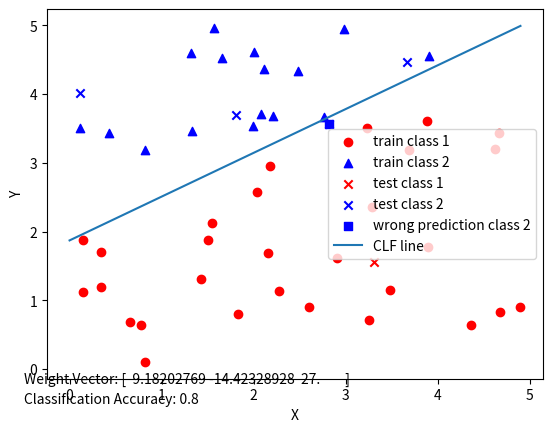

This chart was generated by the following Python code:
import random
import matplotlib.pyplot as plt
import numpy as np

data_file = 'Dataset_PLA.csv'
Max_Iteration = 1000


def generate_data(w, border, size):
    with open(data_file, 'w+') as data_set:
        for i in range(size):
            x = random.random() * border
            y = random.random() * border
            z = w[0] * x + w[1] * y + w[2] * 1
            if z > 0:
                s = 1
            else:
                s = -1
            data_set.write(str(x) + ',' + str(y) + ',' + '1' + ',' + str(s) + '\n')


def load_data(test_ratio):
    with open(data_file, 'r') as data_set:
        lines = data_set.readlines()
        data_size = len(lines)
        test_size = int(data_size * test_ratio)
        test_index = random.sample(range(data_size), test_size)
        train_array = [[float(c) for c in lines[i].strip().split(',')] for i in range(data_size) if i not in test_index]
        test_array = [[float(c) for c in lines[i].strip().split(',')] for i in range(data_size) if i in test_index]
        train_mat = np.array(train_array)
        test_mat = np.array(test_array)
        return train_mat, test_mat


def update(w, train_vector):
    if np.dot(train_vector[:-1], w) * train_vector[-1] > 0:
        return w, False
    else:
        return w + train_vector[-1] * np.transpose(train_vector[:-1]), True


def train(w, train_data):
    iteration = Max_Iteration
    for i in range(iteration):
        updated = False
        for t in range(train_data.shape[0]):
            w, up_out = update(w, train_data[t])
            updated = updated or up_out
        if not updated:
            break
    return w


def predict(w, train_data, test_data):
    w = train(w, train_data)
    fig = plt.figure()
    ax = fig.add_subplot(111)
    train_scatter1 = None
    train_scatter2 = None
    for xs, ys, zs, ts in train_data:
        if ts == 1:
            c = 'r'
            m = 'o'
            train_scatter1 = ax.scatter(xs, ys, c=c, marker=m)
        else:
            c = 'b'
            m = '^'
            train_scatter2 = ax.scatter(xs, ys, c=c, marker=m)
    test_scatter1 = None
    test_scatter2 = None
    for xs, ys, zs, ts in test_data:
        if ts == 1:
            c = 'r'
            m = 'x'
            test_scatter1 = ax.scatter(xs, ys, c=c, marker=m)
        else:
            c = 'b'
            m = 'x'
            test_scatter2 = ax.scatter(xs, ys, c=c, marker=m)

    wrong_data = []
    for i in range(test_data.shape[0]):
        if np.dot(test_data[i, :-1], w) > 0:
            r = 1
        else:
            r = -1
        if test_data[i, -1] != r:
            test_data[-1] = r
            wrong_data.append(test_data[i, :])

    prediction_acc = 1 - len(wrong_data) / test_data.shape[0]
    plt.annotate('Classification Accuracy: ' + str(prediction_acc), xy=(1, 1), xytext=(-0.5, -0.5))
    plt.annotate('Weight Vector: ' + str(w), xy=(1, 1), xytext=(-0.5, -0.2))
    wrong_scatter1 = None
    wrong_scatter2 = None
    for xs, ys, zs, ts in wrong_data:
        if ts == 1:
            c = 'r'
            m = 's'
            wrong_scatter1 = ax.scatter(xs, ys, c=c, marker=m)
        else:
            c = 'b'
            m = 's'
            wrong_scatter2 = ax.scatter(xs, ys, c=c, marker=m)

    ax.set_xlabel('X')
    ax.set_ylabel('Y')
    x = np.arange(0, 5, 0.1)
    y = (-w[2] - w[0] * x) / w[1]
    line_clf, = ax.plot(x, y, label='CLF')
    if wrong_scatter1 is not None or wrong_scatter2 is not None:
        ax.legend([train_scatter1, train_scatter2, test_scatter1, test_scatter2, wrong_scatter1, wrong_scatter2, line_clf], \
                  ['train class 1', 'train class 2', 'test class 1', 'test class 2', 'wrong prediction class 1',
                   'wrong prediction class 2', 'CLF line'])
    elif test_scatter1 is not None or test_scatter2 is not None:
        ax.legend([train_scatter1, train_scatter2, test_scatter1, test_scatter2, line_clf], \
                  ['train class 1', 'train class 2', 'test class 1', 'test class 2', 'CLF line'])
    else:
        ax.legend([train_scatter1, train_scatter2, line_clf], \
                  ['train class 1', 'train class 2', 'CLF line'])
    plt.show()


# generate_data([1, -1, 1], 5, 50)
# generate_data([0.5, 1, -4], 5, 50)
generate_data([0.5, -1, 2], 5, 50)

train_data, test_data = load_data(0.1)
w = np.array([1, 1, 1])
predict(w, train_data, test_data)
